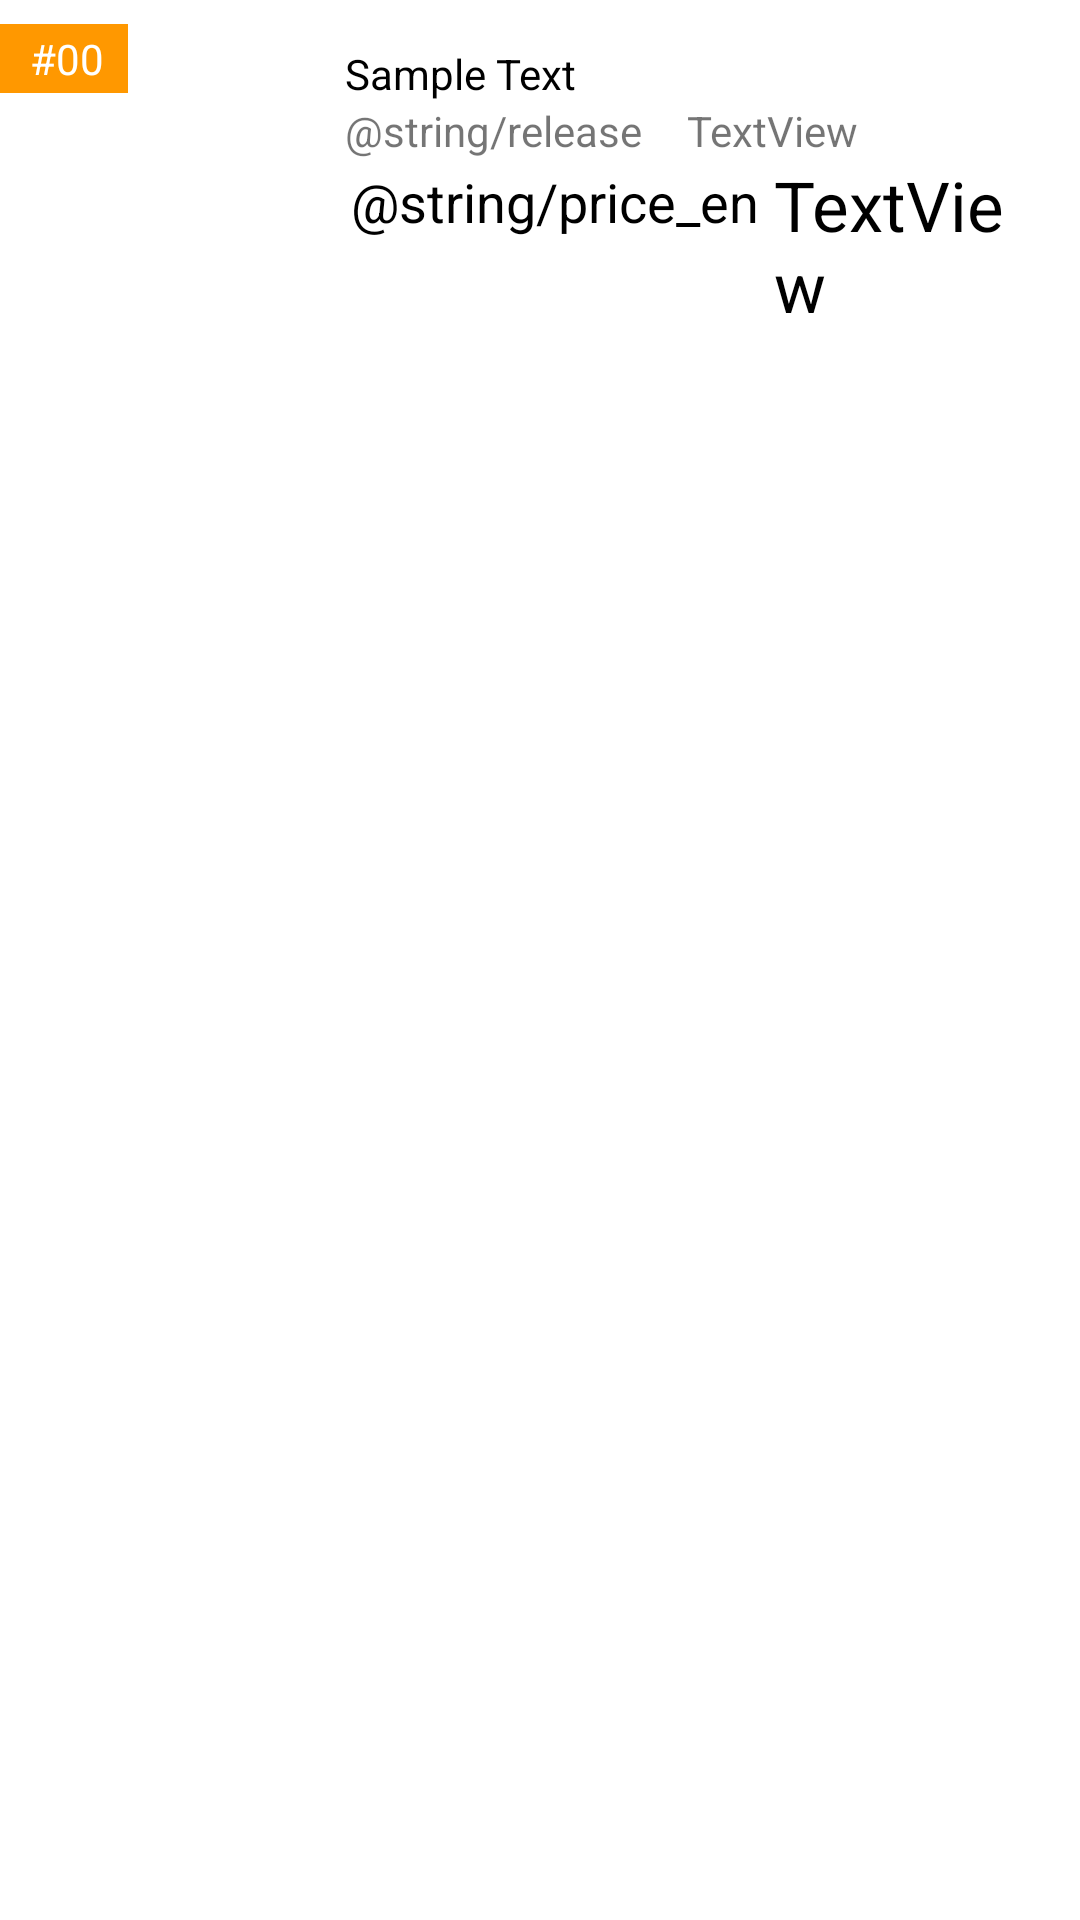

The Android layout XML behind this screen, and the referenced resources:
<!-- AndroidManifest.xml: application theme Theme.AndroidJavaCustomListSample -->
<!-- res/layout/customlist_item.xml -->
<?xml version="1.0" encoding="utf-8"?>
<LinearLayout xmlns:android="http://schemas.android.com/apk/res/android"
    android:layout_width="match_parent"
    android:layout_height="wrap_content"
    xmlns:tools="http://schemas.android.com/tools"
    tools:context=".MainActivity">

    <LinearLayout
        android:layout_width="match_parent"
        android:layout_height="wrap_content"
        android:orientation="horizontal">

        <FrameLayout
            android:layout_width="wrap_content"
            android:layout_height="wrap_content">

            <ImageView
                android:id="@+id/ivThumbnail"
                android:layout_width="100dp"
                android:layout_height="130dp"
                tools:srcCompat="@tools:sample/avatars"

                />

            <TextView
                android:id="@+id/lvRanking"
                android:layout_width="wrap_content"
                android:layout_height="wrap_content"
                android:background="#FF9800"

                android:layout_marginTop= "8dp"

                android:paddingTop="2dp"
                android:paddingBottom="2dp"
                android:paddingStart="10dp"
                android:paddingEnd="8dp"
                android:text="#00"
                android:textColor="#FFFFFF"
                android:textSize="14sp" />

        </FrameLayout>





        <LinearLayout
            android:layout_width="match_parent"
            android:layout_height="wrap_content"
            android:paddingStart="15dp"
            android:orientation="vertical">

            <TextView
                android:id="@+id/lvTitle"
                android:layout_width="wrap_content"
                android:layout_height="wrap_content"
                android:paddingTop="15dp"
                android:text="Sample Text"
                android:textSize="14sp"
                android:maxLines ="3"
                android:ellipsize="end"
                android:textColor="#000" />

            <LinearLayout
                android:layout_width="match_parent"
                android:layout_height="wrap_content"
                android:orientation="horizontal">

                <LinearLayout
                    android:layout_width="180dp"
                    android:layout_height="match_parent"
                    android:orientation="horizontal">

                    <TextView
                        android:id="@+id/textView9"
                        android:layout_width="wrap_content"
                        android:layout_height="wrap_content"
                        android:gravity="center_vertical"
                        android:text="@string/release" />

                    <TextView
                        android:id="@+id/lvRelease"
                        android:layout_width="match_parent"
                        android:layout_height="wrap_content"
                        android:gravity="center_vertical"
                        android:paddingStart="15dp"
                        android:text="TextView" />
                </LinearLayout>

            </LinearLayout>

            <LinearLayout
                android:layout_width="match_parent"
                android:layout_height="wrap_content"
                android:orientation="horizontal">

                <TextView
                    android:id="@+id/textView1"
                    android:layout_width="wrap_content"
                    android:layout_height="match_parent"
                    android:gravity="center_vertical|top"
                    android:paddingTop="2dp"
                    android:paddingStart="2dp"
                    android:textSize="18sp"
                    android:textColor="#000"
                    android:text="@string/price_en" />

                <TextView
                    android:id="@+id/lvPrice"
                    android:layout_width="match_parent"
                    android:layout_height="wrap_content"
                    android:gravity="center_vertical|left|top"
                    android:paddingStart="5dp"
                    android:paddingEnd="25dp"
                    android:textSize="23sp"
                    android:textColor="#000"
                    android:text="TextView" />
            </LinearLayout>



        </LinearLayout>



    </LinearLayout>



</LinearLayout>
<!-- resources referenced by this layout -->
<resources>
  <style name="Theme.AndroidJavaCustomListSample" parent="Theme.MaterialComponents.DayNight.DarkActionBar">
          
          <item name="colorPrimary">@color/purple_500</item>
          <item name="colorPrimaryVariant">@color/purple_700</item>
          <item name="colorOnPrimary">@color/white</item>
          
          <item name="colorSecondary">@color/teal_200</item>
          <item name="colorSecondaryVariant">@color/teal_700</item>
          <item name="colorOnSecondary">@color/black</item>
          
          <item name="android:statusBarColor" tools:targetApi="l">?attr/colorPrimaryVariant</item>
          
      </style>
  <!-- not gathered from this repository: default colours our renderer supplied (Android Studio template values) -->
  <color name="purple_500">#FF6200EE</color>
  <color name="purple_700">#FF3700B3</color>
  <color name="teal_200">#FF03DAC5</color>
  <color name="teal_700">#FF018786</color>
  <color name="black">#FF000000</color>
  <color name="white">#FFFFFFFF</color>
</resources>
